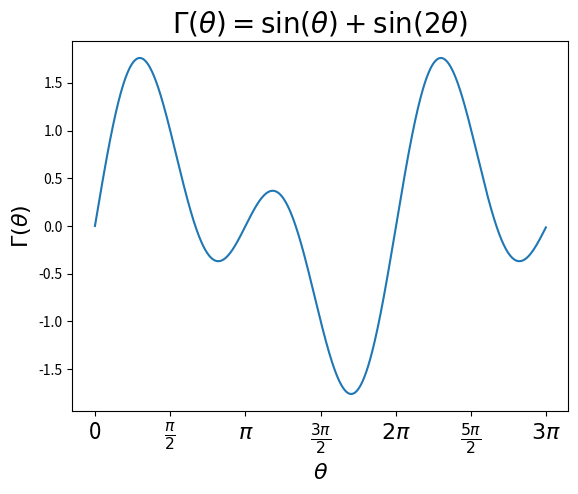

This figure's Python source:
import matplotlib.pyplot as plt 

import numpy as np 
"""
mu, sigma = 100, 15
x = mu + sigma*np.random.randn(10000)

n, bins, patches = plt.hist(x, 50, normed = 1, facecolor = 'g', alpha = 0.75)

plt.xlabel('Smarts')
plt.ylabel('Probability')
plt.title('Histogram of IQ')
plt.text(60,0.025,r'$\mu=100,\ \sigma=15$')
plt.axis([40,160,0,0.03])
plt.grid(True)
plt.show()
"""
"""
person = raw_input("Enter your name: ")
string = "Hello " + person
print string
"""
x = np.arange(0,3*3.14,0.01)
y = np.sin(x) + np.sin(2*x)
xtick = np.arange(0,3*3.14+0.01,1.57)
xticklabel = [r'0', r'$\frac{\pi}{2}$',r'$\pi$', r'$\frac{3\pi}{2}$',r'$2\pi$', r'$\frac{5\pi}{2}$',r'$3\pi$']
plt.plot(x, y)
plt.xlabel(r'$\theta$',fontsize = 16)
plt.ylabel(r'$\Gamma(\theta)$',fontsize = 16)
plt.xticks(xtick,xticklabel,fontsize = 16)
plt.setp(plt.xticks()[1])
plt.title(r'$\Gamma(\theta) = \mathrm{sin}(\theta) + \mathrm{sin}(2\theta)$', fontsize = 20)
plt.show()